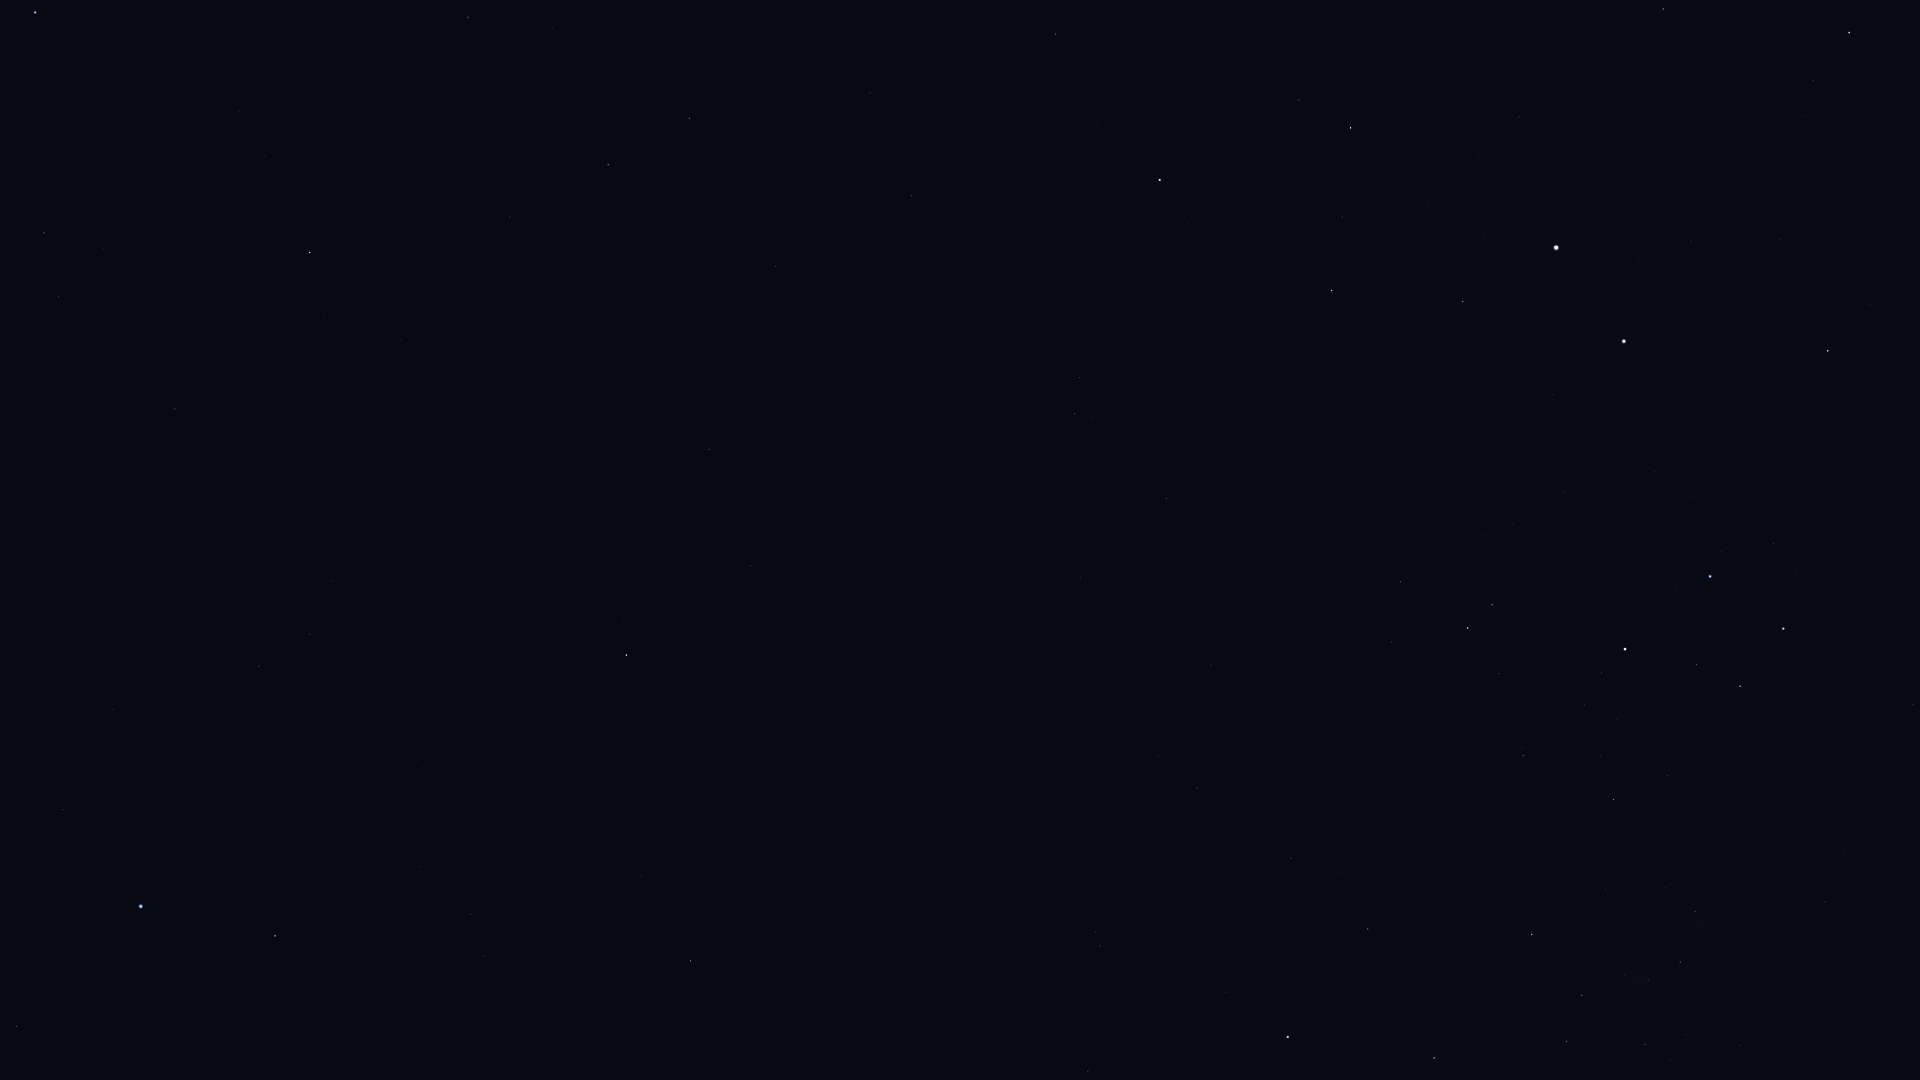

Values plotted in this chart, from the file beside it:
Star_ID, Name, X, Y
1599, HIP 1599, 310, 634
2021, HIP 2021, 626, 655
2484, HIP 2484, 259, 666
5348, Wurren, 63, 810
5529, Emiw, 353, 768
7588, Achernar, 141, 906
9007, HIP 9007, 17, 1026
9236, HIP 9236, 275, 936
11001, HIP 11001, 471, 914
12394, HIP 12394, 484, 956
17678, HIP 17678, 690, 961
25918, HIP 25918, 864, 990
26380, Bubup, 857, 1058
37284, Ceibo, 1037, 936
37504, HIP 37504, 1088, 1071
40702, HIP 40702, 1100, 946
45238, Miaplacidus, 1288, 1037
50099, HIP 50099, 1368, 929
50371, HIP 50371, 1567, 1041
51232, HIP 51232, 1645, 1045
51839, HIP 51839, 1197, 788
52419, HIP 52419, 1532, 934
52468, HIP 52468, 1625, 975
53253, HIP 53253, 1680, 962
54463, HIP 54463, 1695, 912
56480, HIP 56480, 1844, 850
56561, HIP 56561, 1614, 800
57291, Uklun, 1732, 791
57363, HIP 57363, 1523, 756
59747, Imai, 1740, 686
60000, HIP 60000, 1211, 665
60260, Ginan, 1696, 665
60644, Tupã, 1601, 652
60718, Acrux, 1625, 649
61084, Gacrux, 1783, 629
61199, HIP 61199, 1392, 642
61585, HIP 61585, 1468, 628
62322, HIP 62322, 1492, 605
62434, Mimosa, 1710, 577
66657, HIP 66657, 1828, 351
109268, Alnair, 35, 12
68702, Hadar, 1624, 341
70638, HIP 70638, 1081, 578
71536, HIP 71536, 1813, 80
71680, Men, 800, 1040
71681, Toliman, 1556, 248
71683, Rigil Kentaurus, 1556, 248
71860, HIP 71860, 1849, 33
71908, HIP 71908, 1463, 302
72370, HIP 72370, 1166, 499
74395, HIP 74395, 1663, 9
74824, HIP 74824, 1519, 117
74946, HIP 74946, 1332, 291
75323, HIP 75323, 1495, 112
76351, Karaka, 1109, 478
77952, HIP 77952, 1351, 128
81065, HIP 81065, 1075, 414
81852, HIP 81852, 1079, 378
82273, Atria, 1160, 180
86929, HIP 86929, 1056, 34
... 15 more rows
